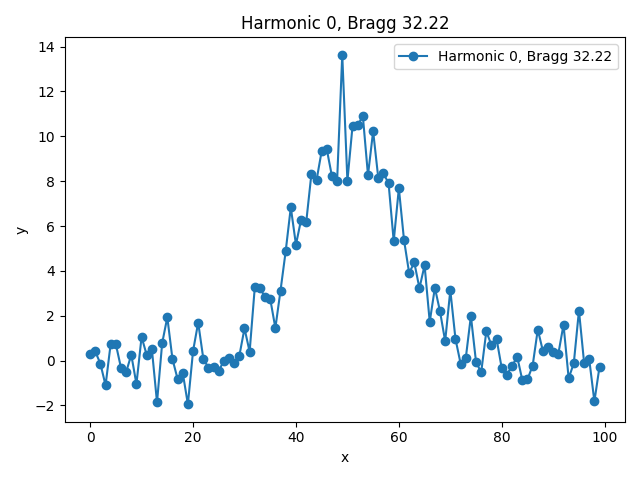

The file beside this chart, header and first rows:
x, y, bragg_angle
0.0, 0.2911, 32.22
1.0, 0.4078, 32.22
2.0, -0.1406, 32.22
3.0, -1.103, 32.22
4.0, 0.7571, 32.22
5.0, 0.7296, 32.22
6.0, -0.3238, 32.22
7.0, -0.5107, 32.22
8.0, 0.2587, 32.22
9.0, -1.05, 32.22
10.0, 1.057, 32.22
11.0, 0.2472, 32.22
12.0, 0.5108, 32.22
13.0, -1.864, 32.22
14.0, 0.7755, 32.22
15.0, 1.933, 32.22
16.0, 0.07166, 32.22
17.0, -0.8215, 32.22
18.0, -0.5455, 32.22
19.0, -1.946, 32.22
20.0, 0.4197, 32.22
21.0, 1.697, 32.22
22.0, 0.08073, 32.22
23.0, -0.3228, 32.22
24.0, -0.2735, 32.22
25.0, -0.4514, 32.22
26.0, -0.007039, 32.22
27.0, 0.1059, 32.22
28.0, -0.09726, 32.22
29.0, 0.2126, 32.22
30.0, 1.438, 32.22
31.0, 0.3948, 32.22
32.0, 3.264, 32.22
33.0, 3.216, 32.22
34.0, 2.842, 32.22
35.0, 2.753, 32.22
36.0, 1.451, 32.22
37.0, 3.122, 32.22
38.0, 4.864, 32.22
39.0, 6.831, 32.22
40.0, 5.17, 32.22
41.0, 6.279, 32.22
42.0, 6.179, 32.22
43.0, 8.31, 32.22
44.0, 8.04, 32.22
45.0, 9.338, 32.22
46.0, 9.411, 32.22
47.0, 8.214, 32.22
48.0, 8.011, 32.22
49.0, 13.63, 32.22
50.0, 8.008, 32.22
51.0, 10.46, 32.22
52.0, 10.48, 32.22
53.0, 10.91, 32.22
54.0, 8.265, 32.22
55.0, 10.23, 32.22
56.0, 8.139, 32.22
57.0, 8.342, 32.22
58.0, 7.911, 32.22
59.0, 5.323, 32.22
... 40 more rows
